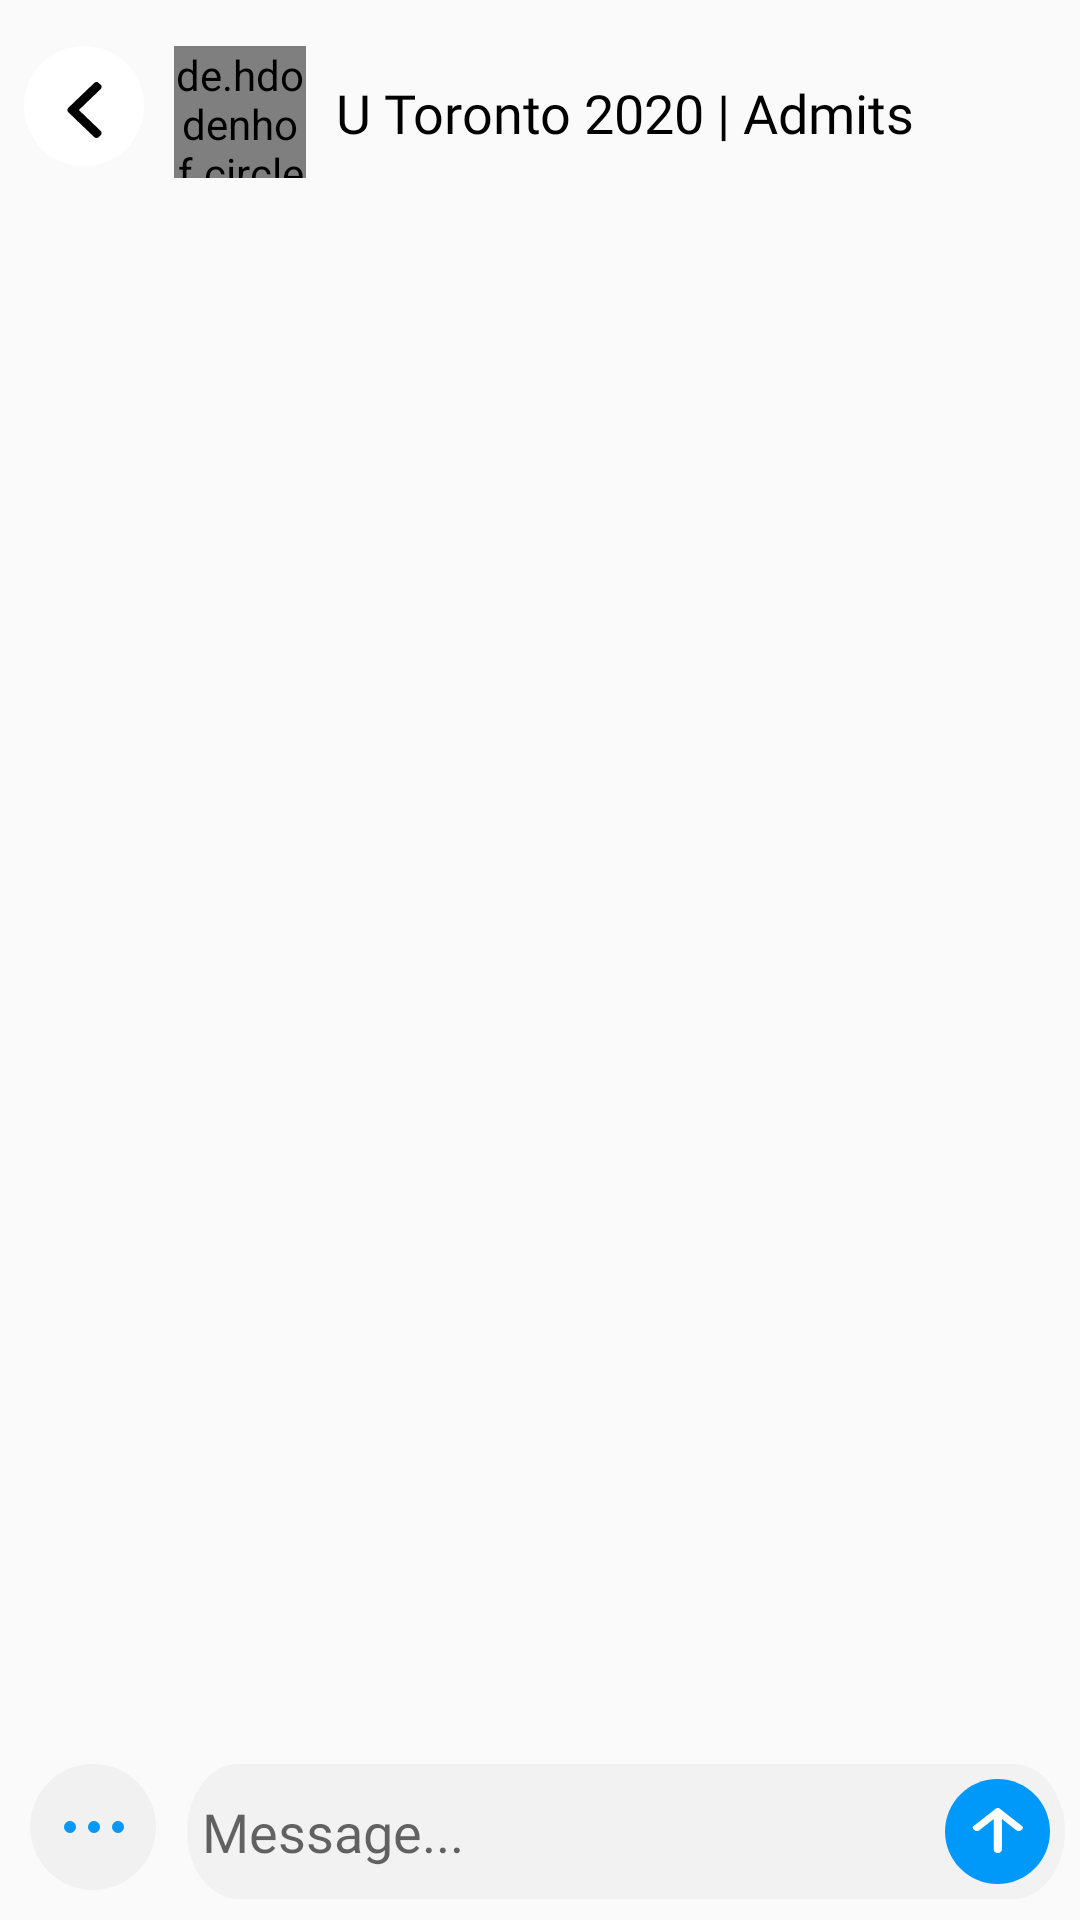

Reconstruct the res/layout file that produces this screen, plus the resources it refers to.
<!-- AndroidManifest.xml: application theme AppTheme -->
<!-- res/layout/group_chat_freagment.xml -->
<?xml version="1.0" encoding="utf-8"?>
<FrameLayout xmlns:android="http://schemas.android.com/apk/res/android"
    android:layout_width="match_parent"
    android:layout_height="match_parent"
    android:onClick="hideKeyboard">

    <LinearLayout xmlns:android="http://schemas.android.com/apk/res/android"
        android:orientation="vertical"
        android:layout_width="match_parent"
        android:layout_height="match_parent">

        <RelativeLayout
            android:id="@+id/rectangle_2"
            android:layout_width="match_parent"
            android:layout_height="66dp"
            android:layout_alignParentLeft="true"
            android:layout_alignParentRight="true"
            android:layout_alignParentTop="true"
            android:layout_centerHorizontal="true"
            android:gravity="center_vertical"
            >


            <LinearLayout
                android:orientation="horizontal"
                android:id="@+id/ellipse_6"
                android:layout_width="match_parent"
                android:layout_height="46dp"
                android:layout_marginTop="11dp"
                >

                <View
                    android:id="@+id/back"
                    android:layout_width="40dp"
                    android:layout_height="40dp"
                    android:layout_marginLeft="8dp"
                    android:background="@drawable/ic_back_background" />

                <View
                    android:layout_width="11.75dp"
                    android:layout_height="18.69dp"
                    android:layout_marginTop="12dp"
                    android:layout_marginLeft="-25.88dp"
                    android:background="@drawable/ic_back" />

                <de.hdodenhof.circleimageview.CircleImageView
                    xmlns:app="http://schemas.android.com/apk/res-auto"
                    android:id="@+id/profile_image"
                    android:layout_width="44dp"
                    android:layout_height="44dp"
                    android:layout_marginLeft="24.13dp"
                    android:src="@drawable/ellipse_5"
                    app:civ_border_width="2dp"
                    app:civ_border_color="#FF000000"/>

                <TextView
                    android:id="@+id/groupName"
                    android:layout_width="240dp"
                    android:layout_height="24dp"
                    android:layout_marginLeft="10dp"
                    android:layout_marginTop="10dp"
                    android:layout_marginBottom="10dp"
                    android:fontFamily="@font/raleway_semibold"
                    android:text="U Toronto 2020 | Admits"
                    android:textColor="#000000"
                    android:textSize="18sp" />

            </LinearLayout>

        </RelativeLayout>

        <ScrollView
            android:layout_width="match_parent"
            android:layout_height="wrap_content"
            android:layout_weight="1">
            <LinearLayout
                android:id="@+id/chat_container"
                android:layout_width="match_parent"
                android:layout_height="match_parent"
                android:orientation="vertical">
            </LinearLayout>
        </ScrollView>

        <LinearLayout
            android:layout_width="match_parent"
            android:layout_height="57dp"
            android:orientation="horizontal">

            <View
                android:id="@+id/more"
                android:layout_width="42dp"
                android:layout_height="42dp"
                android:layout_marginTop="5dp"
                android:layout_marginLeft="10dp"
                android:layout_marginBottom="10dp"
                android:background="@drawable/ic_more_background"></View>

            <View
                android:id="@+id/ellipse_1"
                android:layout_width="4dp"
                android:layout_height="4dp"
                android:layout_marginLeft="-31dp"
                android:layout_marginBottom="29dp"
                android:layout_alignParentLeft="true"
                android:layout_marginTop="24dp"
                android:background="@drawable/ic_more" />
            <View
                android:id="@+id/ellipse_2"
                android:layout_width="4dp"
                android:layout_height="4dp"
                android:layout_marginLeft="4dp"
                android:layout_marginBottom="29dp"
                android:layout_alignParentLeft="true"
                android:layout_marginTop="24dp"
                android:background="@drawable/ic_more"
                />

            <View
                android:id="@+id/ellipse_3"
                android:layout_width="4dp"
                android:layout_height="4dp"
                android:layout_marginLeft="4dp"
                android:layout_marginBottom="29dp"
                android:layout_alignParentLeft="true"
                android:layout_marginTop="24dp"
                android:background="@drawable/ic_more"
                />

            <LinearLayout
                android:layout_width="match_parent"
                android:layout_height="match_parent"
                android:layout_marginLeft="16dp"
                android:layout_marginTop="5dp"
                android:orientation="horizontal">

                <LinearLayout
                    android:orientation="horizontal"
                    android:layout_width="match_parent"
                    android:layout_height="wrap_content"
                    android:background="@drawable/searchbar"
                    android:gravity="center_vertical"
                    android:layout_marginHorizontal="5dp">
                    <EditText
                        android:id="@+id/messageSend"
                        android:padding="5dp"
                        android:layout_weight="1"
                        android:layout_width="0dp"
                        android:layout_height="wrap_content"
                        android:hint="Message..."
                        android:fontFamily="@font/roboto_regular"
                        android:background="@null"
                        android:inputType="textLongMessage"
                        android:imeOptions="actionSend"/>

                    <LinearLayout
                        android:padding="7dp"
                        android:layout_marginHorizontal="5dp"
                        android:orientation="horizontal"
                        android:gravity="center"
                        android:id="@+id/sent"
                        android:layout_width="35dp"
                        android:layout_height="35dp"
                        android:background="@drawable/ellipse_6">

                        <View
                            android:layout_width="17.25dp"
                            android:layout_height="15.5dp"
                            android:background="@drawable/union"></View>
                    </LinearLayout>
                </LinearLayout>

            </LinearLayout>

        </LinearLayout>

    </LinearLayout>


</FrameLayout>
<!-- resources referenced by this layout -->
<resources>
  <!-- drawable ellipse_5 (drawable) -->
  <?xml version="1.0" encoding="utf-8"?>
  <vector
      xmlns:android="http://schemas.android.com/apk/res/android"
      xmlns:aapt="http://schemas.android.com/aapt"
      android:width="66dp"
      android:height="66dp"
      android:viewportWidth="66"
      android:viewportHeight="66"
      >
      <group>
          <clip-path
              android:pathData="M66 33C66 51.2254 51.2254 66 33 66C14.7746 66 0 51.2254 0 33C0 14.7746 14.7746 0 33 0C51.2254 0 66 14.7746 66 33Z"
              />
          <path
              android:pathData="M0 0V66H66V0"
              android:fillColor="#003F57"
              />
      </group>
  </vector>
  <!-- drawable ellipse_6 (drawable) -->
  <?xml version="1.0" encoding="utf-8"?>
  <vector
      xmlns:android="http://schemas.android.com/apk/res/android"
      xmlns:aapt="http://schemas.android.com/aapt"
      android:width="35dp"
      android:height="35dp"
      android:viewportWidth="35"
      android:viewportHeight="35"
      >
      <group>
          <clip-path
              android:pathData="M35 17.5C35 27.165 27.165 35 17.5 35C7.83501 35 0 27.165 0 17.5C0 7.83502 7.83501 0 17.5 0C27.165 0 35 7.83502 35 17.5Z"
              />
          <path
              android:pathData="M0 0V40H40V0"
              android:fillColor="#0199F9"
              />
      </group>
  </vector>
  <!-- drawable ic_back_background (drawable) -->
  <vector xmlns:android="http://schemas.android.com/apk/res/android"
      android:width="40dp"
      android:height="40dp"
      android:viewportWidth="40"
      android:viewportHeight="40">
    <path
        android:pathData="M0,20a20,20 0,1 0,40 0a20,20 0,1 0,-40 0z"
        android:fillColor="#ffffff"/>
  </vector>
  <!-- drawable ic_more (drawable) -->
  <vector xmlns:android="http://schemas.android.com/apk/res/android"
      android:width="4dp"
      android:height="4dp"
      android:viewportWidth="4"
      android:viewportHeight="4">
    <path
        android:pathData="M2,2m-2,0a2,2 0,1 1,4 0a2,2 0,1 1,-4 0"
        android:fillColor="#0199F9"/>
  </vector>
  <!-- drawable ic_more_background (drawable) -->
  <vector xmlns:android="http://schemas.android.com/apk/res/android"
      android:width="42dp"
      android:height="42dp"
      android:viewportWidth="42"
      android:viewportHeight="42">
    <path
        android:pathData="M21,21m-21,0a21,21 0,1 1,42 0a21,21 0,1 1,-42 0"
        android:fillColor="#F1F1F1"/>
  </vector>
  <!-- drawable searchbar (drawable) -->
  <?xml version="1.0" encoding="utf-8"?>
  <vector
      xmlns:android="http://schemas.android.com/apk/res/android"
      xmlns:aapt="http://schemas.android.com/aapt"
      android:width="382dp"
      android:height="45dp"
      android:viewportWidth="382"
      android:viewportHeight="45"
      >
      <group>
          <clip-path
              android:pathData="M22.5 0H359.5C371.926 0 382 10.0736 382 22.5C382 34.9264 371.926 45 359.5 45H22.5C10.0736 45 0 34.9264 0 22.5C0 10.0736 10.0736 0 22.5 0Z"
              />
          <path
              android:pathData="M0 0V45H382V0"
              android:fillColor="#F2F2F3"
              />
      </group>
  </vector>
  <style name="AppTheme" parent="Theme.AppCompat.Light.NoActionBar">
          
          <item name="colorPrimary">@color/colorPrimaryDark</item>
          <item name="colorPrimaryDark">@color/colorPrimaryDark</item>
          <item name="colorAccent">@color/colorPrimary</item>
          <item name="android:statusBarColor">@color/colorPrimaryDark</item>
          <item name="android:windowLightStatusBar">true</item>
      </style>
  <color name="colorPrimaryDark">#FFFFFF</color>
  <color name="colorPrimary">#000000</color>
</resources>
